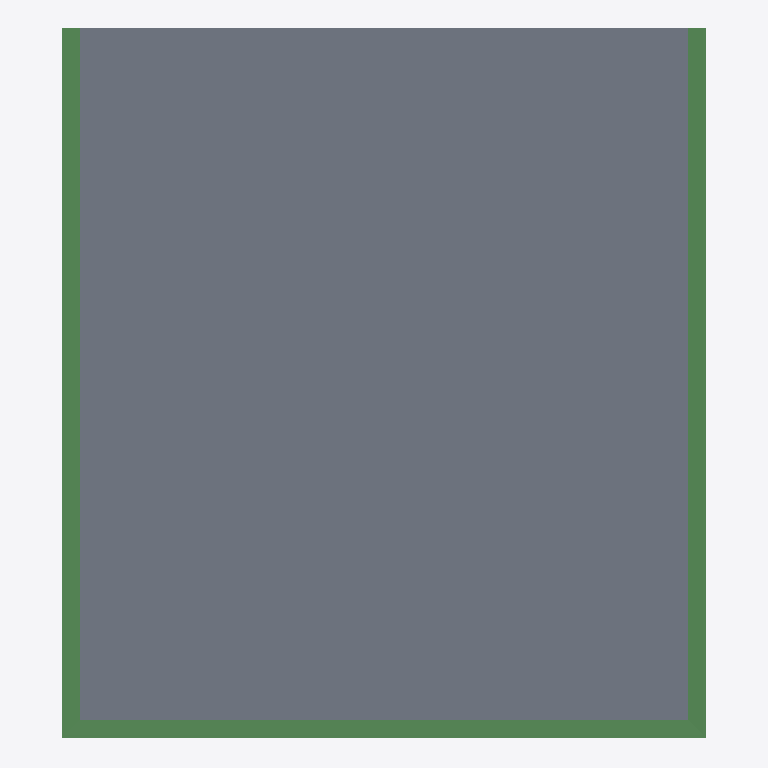
Plan cut of the same IFC building model at storey '2e Verdieping | Dak' (level 6.90 m, cut at 8.30 m), seen from above with north up, elements coloured by IFC class: 6 beams (green), 1 slab (grey). Cut surfaces are drawn darker.
Extent 12.1 m × 13.4 m × 8.0 m (x, y, z). Storeys (3): Begane Grond at 0.00 m; 1e verdieping at 3.32 m; 2e Verdieping | Dak at 6.90 m. Elements (125): 41 IfcWall, 26 IfcSlab, 20 IfcWindowStandardCase, 10 IfcBeam, 7 IfcWindow, 6 IfcColumn, 5 IfcDoor, 4 IfcSanitaryTerminal, 3 IfcBuildingElementPart, 2 IfcStairFlight, 1 IfcRailing.

HEADER;
FILE_DESCRIPTION(('ViewDefinition[DesignTransferView]'),'2;1');
FILE_NAME('Eindmodel hoekje_B27.ifc','2024-04-30T14:24:40+02:00',(''),(''),'IfcOpenShell v0.7.0-f7c03db75','BlenderBIM [number]-bd5fd35','');
FILE_SCHEMA(('IFC4'));
ENDSEC;
DATA;
#1=IFCPROJECT('06DYelGXzB_R$vqlcKGmyD',$,'My Project',$,$,$,$,(#14,#26),#9);
#30=IFCSITE('25zo_x29z9GgUNddBZmiJF',$,'My Site',$,$,#53,$,$,$,$,$,$,$,$);
#36=IFCBUILDING('2TnbF15CH359198A5hnDfG',$,'My Building',$,$,#59,$,$,$,$,$,$);
#42=IFCBUILDINGSTOREY('0QloGa9Yz1KhFfjYXhs_ER',$,'Begane Grond',$,$,#3833,$,$,$,$);
#60333=IFCBUILDINGSTOREY('0pG_BJHhHDGOiU5NzpA0L5',$,'1e verdieping',$,$,#62241,$,$,$,$);
#83422=IFCBUILDINGSTOREY('3pRWR_onf3luN1qFwMkOMB',$,'2e Verdieping | Dak',$,$,#83449,$,$,$,$);
#86672=IFCSLAB('0mqPjScGDDjvBIKJam0V0J',$,'Slab',$,$,#86751,#86683,$,$);
#83528=IFCBEAM('3aKAVJjf95I9tdfhnBDqnX',$,'Beam',$,$,#84526,#83539,$,$);
#83558=IFCBEAM('34LWbxGvP2vB8vehFUyKbW',$,'Beam',$,$,#84531,#83569,$,$);
#83588=IFCBEAM('0RTj_QuDD82QhjC29FtOBJ',$,'Beam',$,$,#84536,#83599,$,$);
#83102=IFCBEAM('2uQFnzrovDWvnX59C$oyYH',$,'Beam',$,$,#84521,#83113,$,$);
#82956=IFCBEAM('3VNhBBTW1DLuFuJMfA0vXG',$,'Beam',$,$,#84511,#82968,$,$);
#83004=IFCBEAM('0gZVCAGbz8AP9RDWt4X2pJ',$,'Beam',$,$,#84516,#83015,$,$);
ENDSEC;